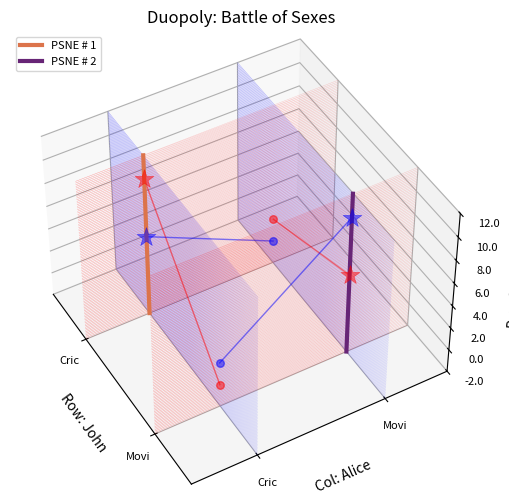

Python code for this plot: (Note: this script raises an exception after producing the figure.)
import numpy as np
from matplotlib import pyplot as plt
players, strategies, strategies_row, strategies_col, colors = [], [], [], [], []
game_name, payoff_quantity_name = None, None
symmetric = True

########################################
# payoff_matrix = [[(-8, -8), (0, -10)],          # ** Mandatory field **
#                  [(-10, 0), (-1, -1)]]
# game_name = 'Prisoner\'s Dilemma'
# players = ['John', 'Clerk']
# strategies = ['Confess', 'Deny']
# payoff_quantity_name = 'Sentence-Years'
# ######################################
########################################
payoff_matrix = [[(10, 5), (2, 0)],          # ** Mandatory field **
                 [(0, 2), (5, 10)]]
game_name = 'Battle of Sexes'
players = ['John', 'Alice']
strategies = ['Cricket', 'Movie']
# payoff_quantity_name = 'Sentence-Years'
######################################

#######################################
# payoff_matrix = [[(5, -5), (0, 0), (0, 0)],          # ** Mandatory field **
#                  [(0, 0), (0, 0), (0, 0)],
#                  [(0, 0), (0, 0), (-5, 5)]]
# game_name = 'Politics'
# players = ['L-Party', 'R-Party']
# strategies = ['Left', 'Mid', 'Right']
# payoff_quantity_name = 'Vote Share'
# ######################################

if not game_name:
    game_name = 'Generic Game'
if not payoff_quantity_name:
    payoff_quantity_name = 'Payoff'
if not players:
    players = ['Row: Player', 'Col: Player']
else:
    players = [i + j for i, j in zip(['Row: ', 'Col: '], players)]
players = [player[:12] for player in players]
if not colors:
    colors = ['red', 'blue']
game = np.array(payoff_matrix)
rows = game.shape[0]
cols = game.shape[1]
rsps = game.shape[2]

if symmetric:
    if not strategies:
        strategies = [f'St: {row}' for row in range(rows)]
    strategies = [strategy[:4] for strategy in strategies]
    strategies_row = strategies
    strategies_col = strategies
else:
    if not strategies_row:
        strategies_row = [f'{players[0][:4]}: {row}' for row in range(rows)]
    if not strategies_col:
        strategies_col = [f'{players[1][:4]}: {col}' for col in range(cols)]

def get_indices(element, lst):
    return [i for i, x in enumerate(lst) if x == element]


fig = plt.figure(figsize=(10, 6))
ax = fig.add_subplot(1, 1, 1, projection='3d')

R, P = np.meshgrid(np.linspace(0, rows, 101),
                   np.linspace(np.min(game) - (np.max(game) - np.min(game)) * 0.2,
                               np.max(game) + (np.max(game) - np.min(game)) * 0.2, 101))
C = np.zeros((101, 101))
for col in range(cols):
    br_of_row_player_for_this_col = np.max(game[:, col, 0])
    ax.plot(R, C+col+0.5, P, color=colors[1], linewidth=0.3, alpha=0.2)
    ax.plot3D(np.arange(rows) + 0.5, np.full(rows, col + 0.5), game[:, col, 0],
              color=colors[0], linewidth=1, alpha=0.5)
    for row in range(rows):
        if game[row, col, 0] == br_of_row_player_for_this_col:
            ax.scatter(row + 0.5, col + 0.5, game[row, col, 0], color=colors[0], s=200, marker='*',
                       linewidth=.5, alpha=0.5)
        else:
            ax.scatter(row+0.5, col+0.5, game[row, col, 0], color=colors[0], s=30, marker='o',
                       alpha=0.5)

C, P = np.meshgrid(np.linspace(0, cols, 101),
                   np.linspace(np.min(game) - (np.max(game) - np.min(game)) * 0.2,
                               np.max(game) + (np.max(game) - np.min(game)) * 0.2, 101))
R = np.zeros((101, 101))
for row in range(rows):
    br_of_col_player_for_this_row = np.max(game[row, :, 1])
    ax.plot(R+row+0.5, C, P, color=colors[0], linewidth=0.3, alpha=0.2)
    ax.plot3D(np.full(rows, row + 0.5), np.arange(rows) + 0.5, game[row, :, 1],
              color=colors[1], linewidth=1, alpha=0.5)
    for col in range(cols):
        if game[row, col, 1] == br_of_col_player_for_this_row:
            ax.scatter(row + 0.5, col + 0.5, game[row, col, 1], color=colors[1], s=200, marker='*',
                       linewidth=.5, alpha=0.5)
        else:
            ax.scatter(row+0.5, col+0.5, game[row, col, 1], color=colors[1], s=30, marker='o',
                       alpha=0.5)

nth_nash = 0
for col in range(cols):
    br_of_row_player_at_rows = get_indices(np.max(game[:, col, 0]), game[:, col, 0])
    for row in br_of_row_player_at_rows:
        br_of_col_player_at_cols = get_indices(np.max(game[row, :, 1]), game[row, :, 1])
        if col in br_of_col_player_at_cols:
            nth_nash += 1
            ax.plot3D([row+0.5, row+0.5], [col+0.5, col+0.5],
                      [np.min(game) - (np.max(game) - np.min(game)) * 0.2,
                       np.max(game) + (np.max(game) - np.min(game)) * 0.2],
                      linewidth=3, label=f'PSNE # {nth_nash}',
                      color=f'#{str(hex(np.random.randint(16, 240))[2:])}'
                            f'{str(hex(np.random.randint(16, 240))[2:])}'
                            f'{str(hex(np.random.randint(16, 240))[2:])}')

ax.view_init(elev=45, azim=-30, roll=0)
ax.legend(loc='upper left', fontsize=8)
ax.set_title(f"Duopoly: {game_name}")
ax.set_xlabel(f'{players[0]}', fontsize=10)
ax.set_ylabel(f'{players[1]}', fontsize=10)
ax.set_zlabel(f'{payoff_quantity_name}', fontsize=10)
ax.set_xlim(0, rows)
ax.set_ylim(0, cols)
ax.set_zlim(np.min(game) - (np.max(game) - np.min(game)) * 0.2,
            np.max(game) + (np.max(game) - np.min(game)) * 0.2)
ax.set_xticks(np.arange(rows)+0.5)
ax.set_xticklabels(strategies_row, fontsize=8)
ax.set_yticks(np.arange(cols)+0.5)
ax.set_yticklabels(strategies_col, fontsize=8)
z_ticks = np.round(np.linspace(np.min(game) - (np.max(game) - np.min(game)) * 0.2,
                               np.max(game) + (np.max(game) - np.min(game)) * 0.2,
                               8))
ax.set_zticks(z_ticks)
ax.set_zticklabels(z_ticks, fontsize=8)
plt.savefig(f'./image/16VNash-{game_name}.png')
plt.show()
